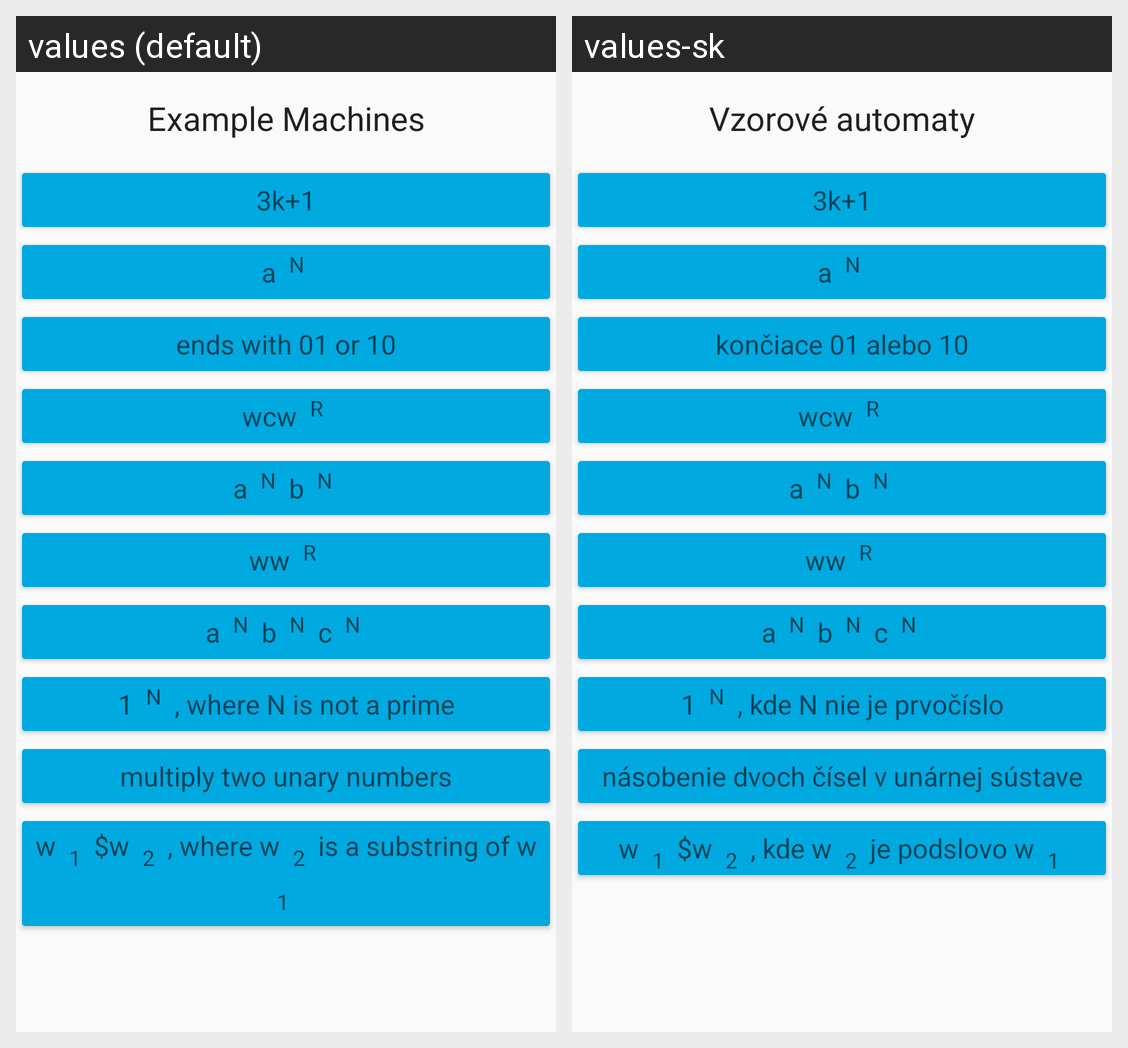

The same Android screen rendered under two of its app's locales, left to right. List the strings drawn on it with the default value and each locale's translation.
Android screen res/layout/dialog_main_example.xml rendered under 2 locales, left to right: values (default), values-sk. Device: Nexus 5 (rendered at 1080×1920; each locale shown at half size, 540×960, under a caption strip naming it); theme AppTheme.
Strings drawn on this screen, with the default value and each locale's value (text and hints the layout hard-codes, and strings that could not be matched under every locale, appear in the picture but are not listed):

example_machine
  values: Example Machines
  values-sk: Vzorové automaty

finite_state_automaton_example1
  values: 3k+1
  values-sk: 3k+1

finite_state_automaton_example2
  values: ends with 01 or 10
  values-sk: končiace 01 alebo 10

turing_machine_example1
  values: multiply two unary numbers
  values-sk: násobenie dvoch čísel v unárnej sústave
